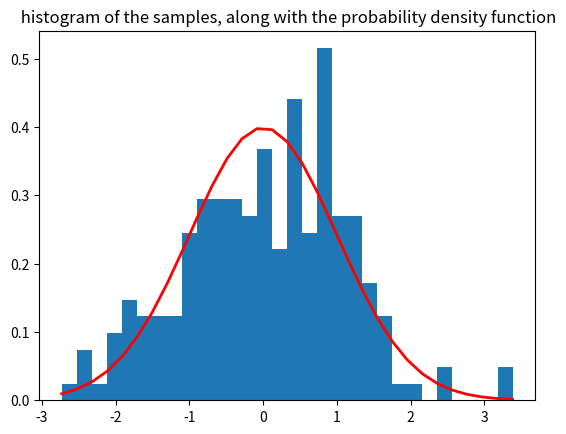
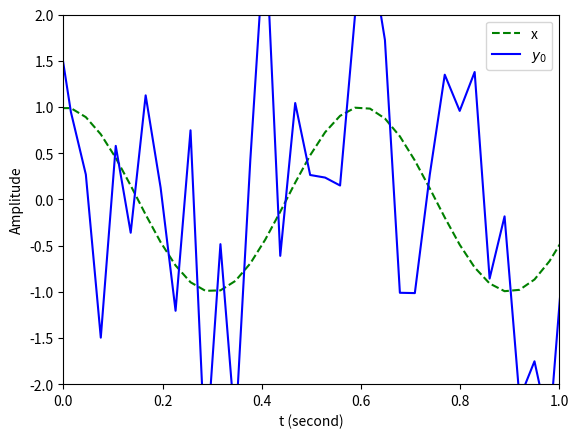
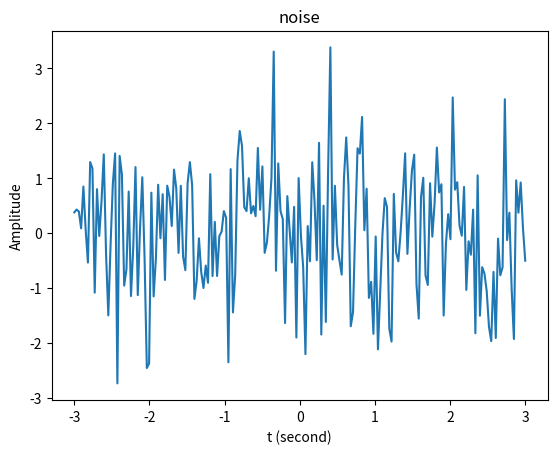
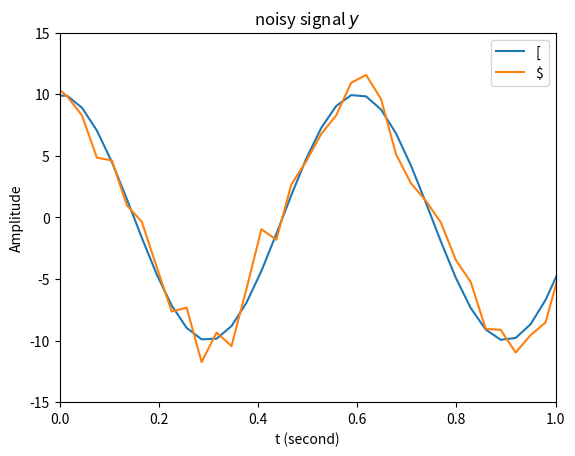

Write Python code to recreate these figures, in order.
import numpy as np
import numpy.random as random
import matplotlib.pyplot as plt
import scipy.stats as stats

#t = np.linspace( 0, 1, 200, endpoint = False )		# 定義時間陣列

# Define the parameters of the normal distribution
mu = 0  # Mean
sigma = 1  # Standard deviation
amplitude = 10
# Generate x values for the plot
t = np.linspace(mu - 3 * sigma, mu + 3 * sigma, 200)

x = np.cos( 2 * np.pi * 5 * t/3 )				# 原始訊號
noise = random.normal(mu, sigma, 200)			    	# 雜訊(高斯分佈)

# Calculate the probability density function (PDF) for the normal distribution
#noise = stats.norm.pdf(t, mu, sigma)
#Display the histogram of the samples, along with the probability density function:
count, bins, ignored = plt.hist(noise, 30, density=True)

plt.figure(1)
plt.plot(bins, 1/(sigma * np.sqrt(2 * np.pi)) * np.exp( - (bins - mu)**2 / (2 * sigma**2) ),
         linewidth=2, color='r')
plt.title(' histogram of the samples, along with the probability density function')

# output signal
y0 = x + noise
y = amplitude*x + noise

plt.figure(2)
plt.plot(t, x, 'g--')
plt.plot(t, y0, 'b-')
plt.xlabel( 't (second)' )
plt.ylabel( 'Amplitude' )
plt.axis( [ 0, 1, -2, 2 ] )
plt.legend(['x', '$y_0$'])

plt.figure(3)
plt.plot(t, noise )
plt.xlabel( 't (second)' )
plt.ylabel( 'Amplitude' )
plt.title('noise')
#plt.axis( [ 0, 1, -3, 3 ] )

plt.figure(4)
plt.plot(t, y-noise)
plt.plot(t, y)
plt.title('noisy signal $y$')
plt.xlabel( 't (second)' )
plt.ylabel( 'Amplitude' )
plt.axis( [ 0, 1, -15, 15 ] )
plt.legend('[$x$, ]')
plt.show( )
